The GitHub repository jaapstefels/leren_beslissen contains a labelled image folder "mass_roads_new" with 2 categories: map, sat. Examples follow, each with its label.

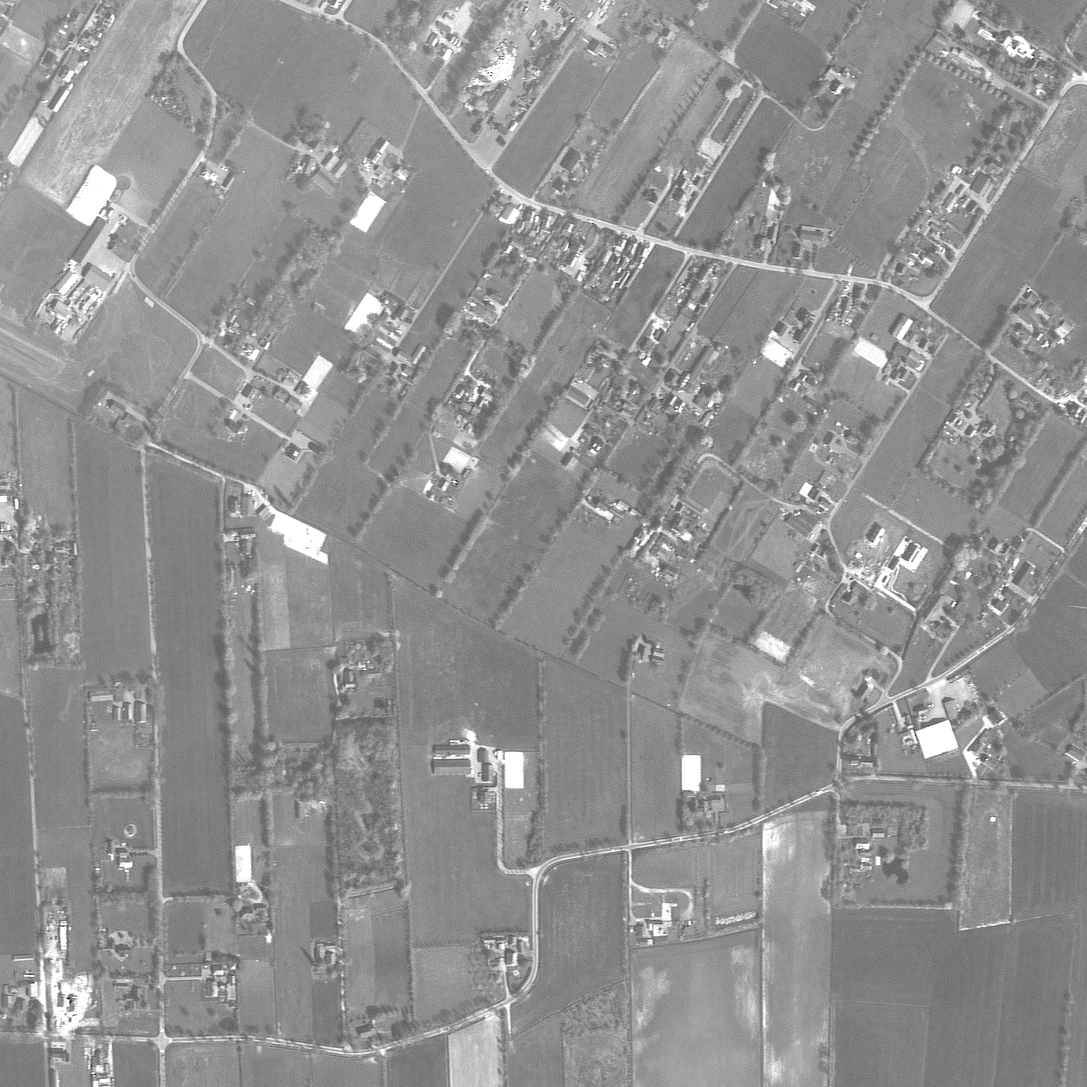
Label: sat

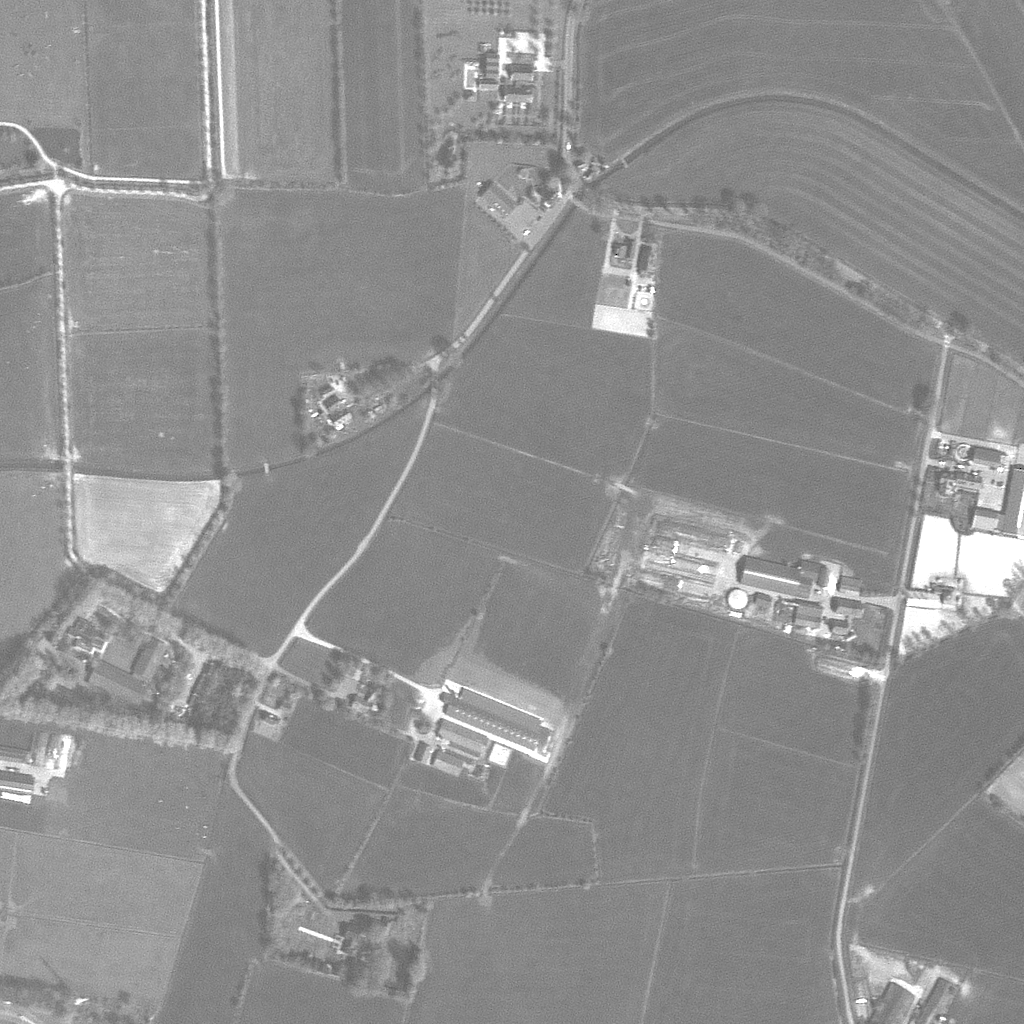
Label: sat

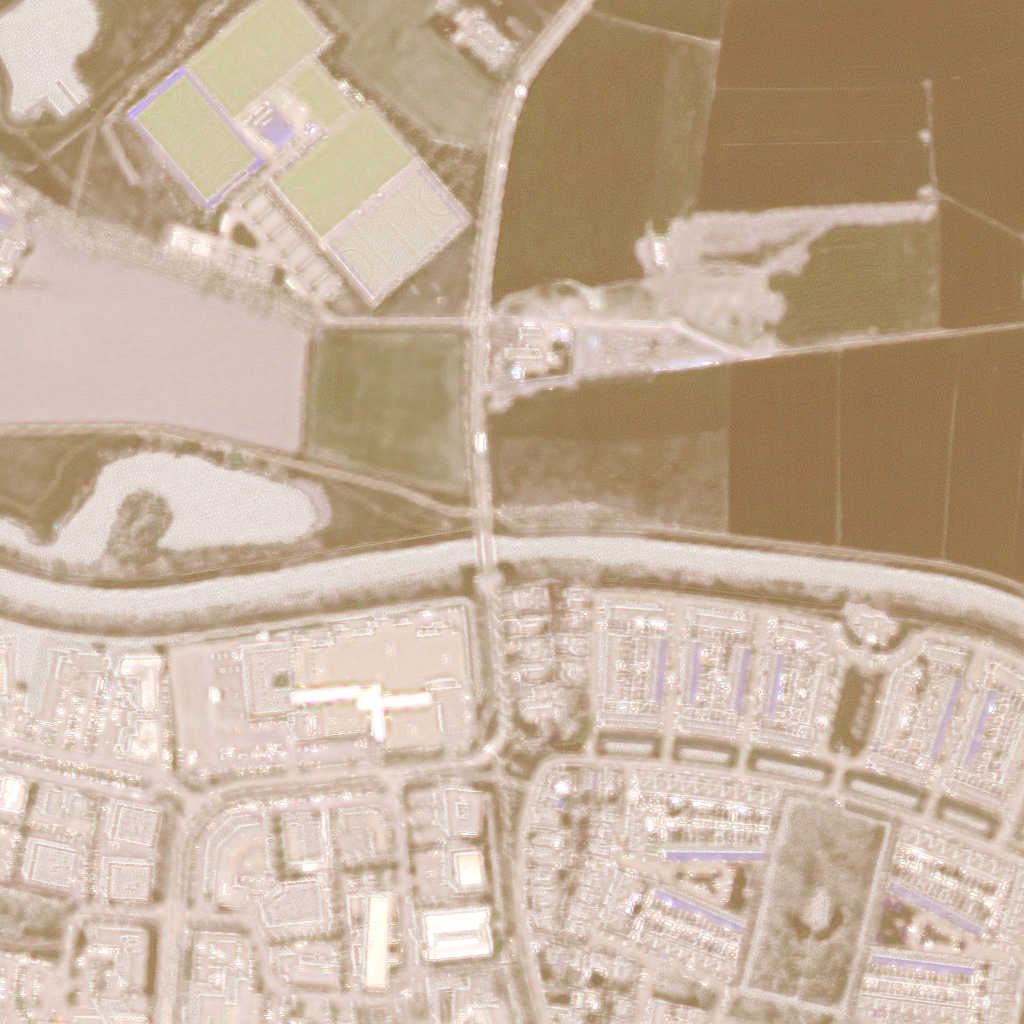
Label: sat

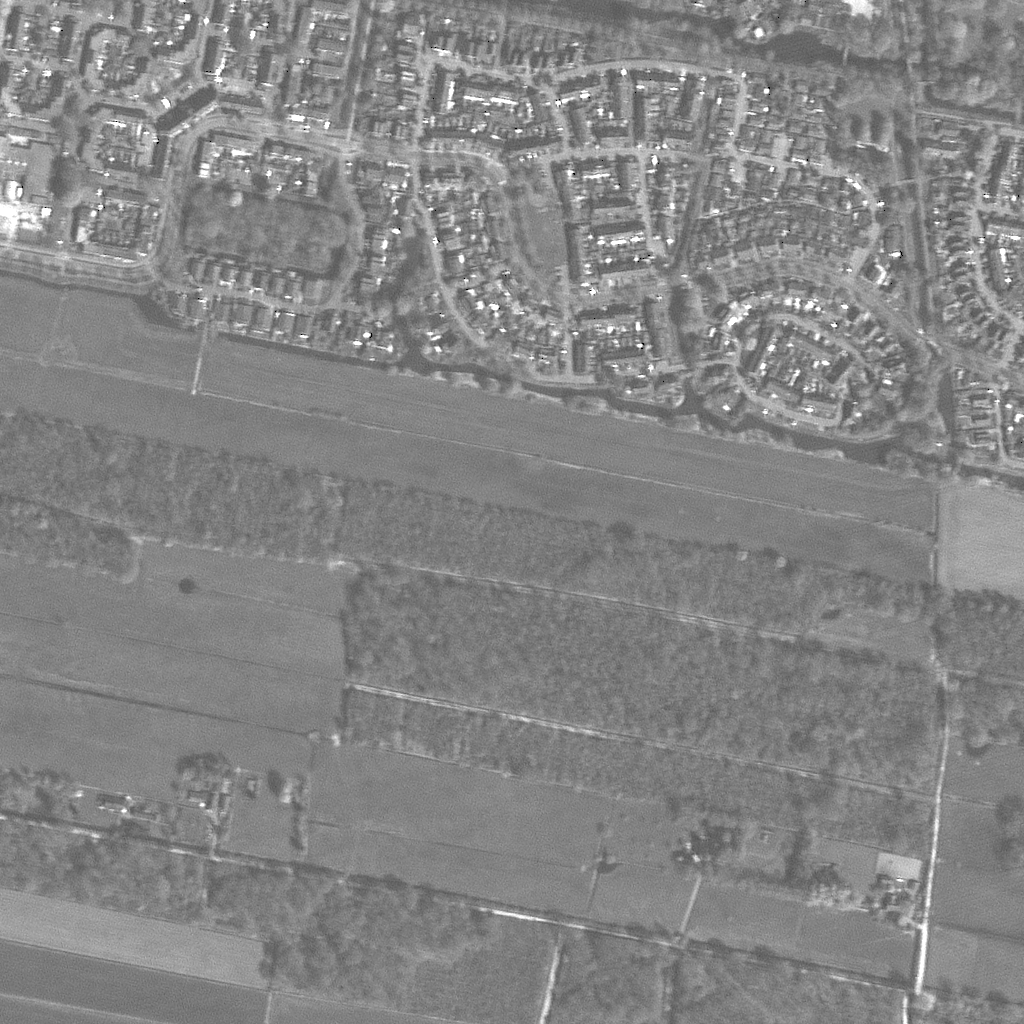
Label: sat

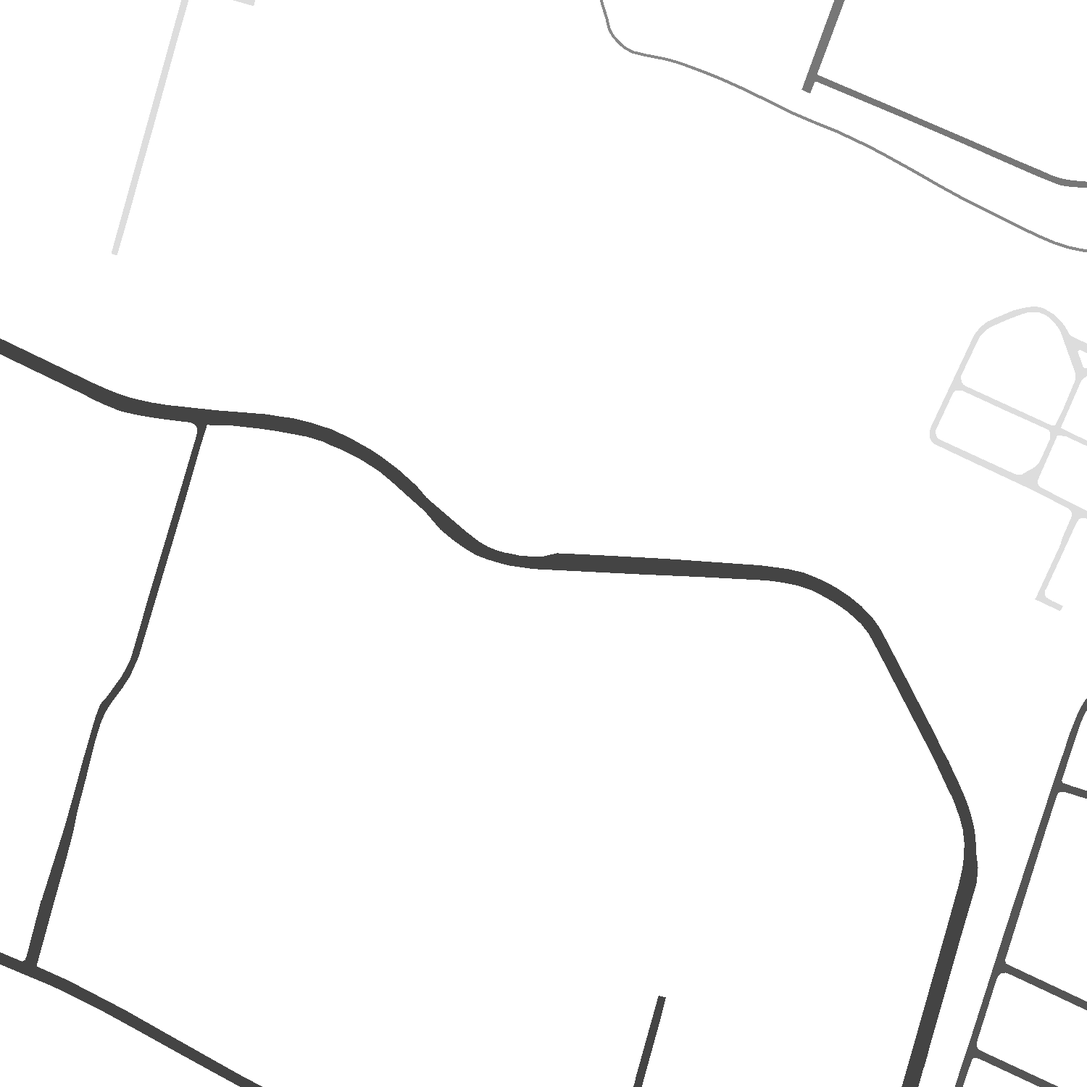
Label: map

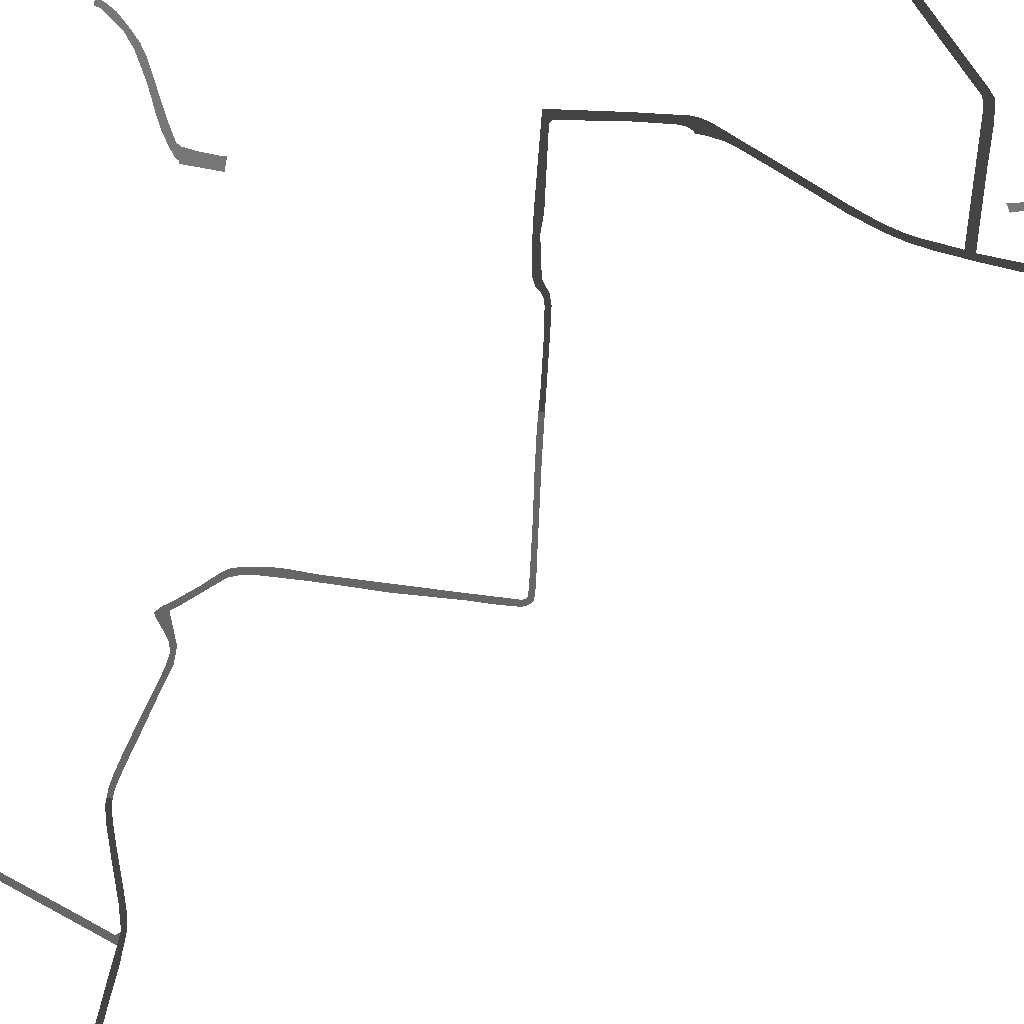
Label: map
